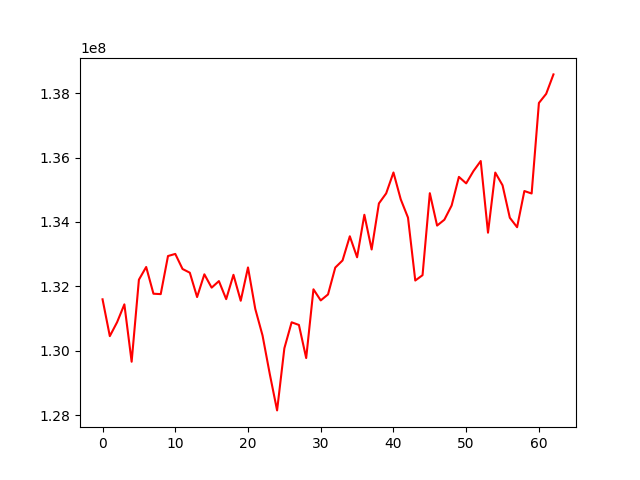

Data behind this chart, as committed beside it:
, 0
0, 131597047
1, 130453068
2, 130885079
3, 131440064
4, 129657234
5, 132206409
6, 132601331
7, 131770728
8, 131758479
9, 132941994
10, 133007662
11, 132539090
12, 132423814
13, 131667364
14, 132373785
15, 131959079
16, 132162944
17, 131602509
18, 132358435
19, 131552094
20, 132587660
21, 131299094
22, 130472112
23, 129268947
24, 128145102
25, 130075988
26, 130882817
27, 130800394
28, 129772473
29, 131907842
30, 131562644
31, 131748315
32, 132583510
33, 132804660
34, 133555630
35, 132902824
36, 134224362
37, 133144548
38, 134575799
39, 134889264
40, 135537878
41, 134705092
42, 134135043
43, 132180719
44, 132346926
45, 134894148
46, 133887986
47, 134070081
48, 134511844
49, 135401385
50, 135199543
51, 135581809
52, 135893975
53, 133667185
54, 135535175
55, 135139952
56, 134131231
57, 133837476
58, 134961445
59, 134884900
... 3 more rows
